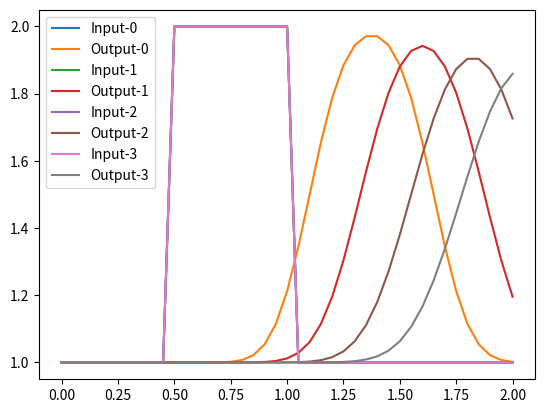

The matplotlib source for this figure:
import numpy
from matplotlib import pyplot
import pylab
pylab.ion()
for k in range (4):
	nx=41                                                           # No. of grid cells in the domain
	dx=2/(nx-1)                                                     #Grid Spacing inthe domain
	nt=25+9*k                                                           #No. of time steps
	dt=0.025                                                           #Time step size
	c=1                                                             #Wave-speed
	
	u=numpy.ones(nx)                                                  #Setting up the initial solution array for the problem
	u[int(.5/dx):int(1./dx+1)]=2                                    #Setting specific boundary condition
	pyplot.plot(numpy.linspace(0,2,nx),u, label='Input-'+str(k) )
	pylab.legend(loc='upper left')
#######################################################################################################################################
######################################################################################################################################
	un=numpy.ones(nx)                                                 #Setting up temporary array 
	for n in range(nt):
 	 un=u.copy()
 	 for i in range(1,nx):
  	  u[i]=un[i]-c*dt/dx*(un[i]-un[i-1])                              #Implementing Finite Difference Method
	
	pyplot.plot(numpy.linspace(0,2,nx),u,label='Output-'+str(k) )
	pylab.legend(loc='upper left')
	pyplot.savefig('1DConvection.png')
